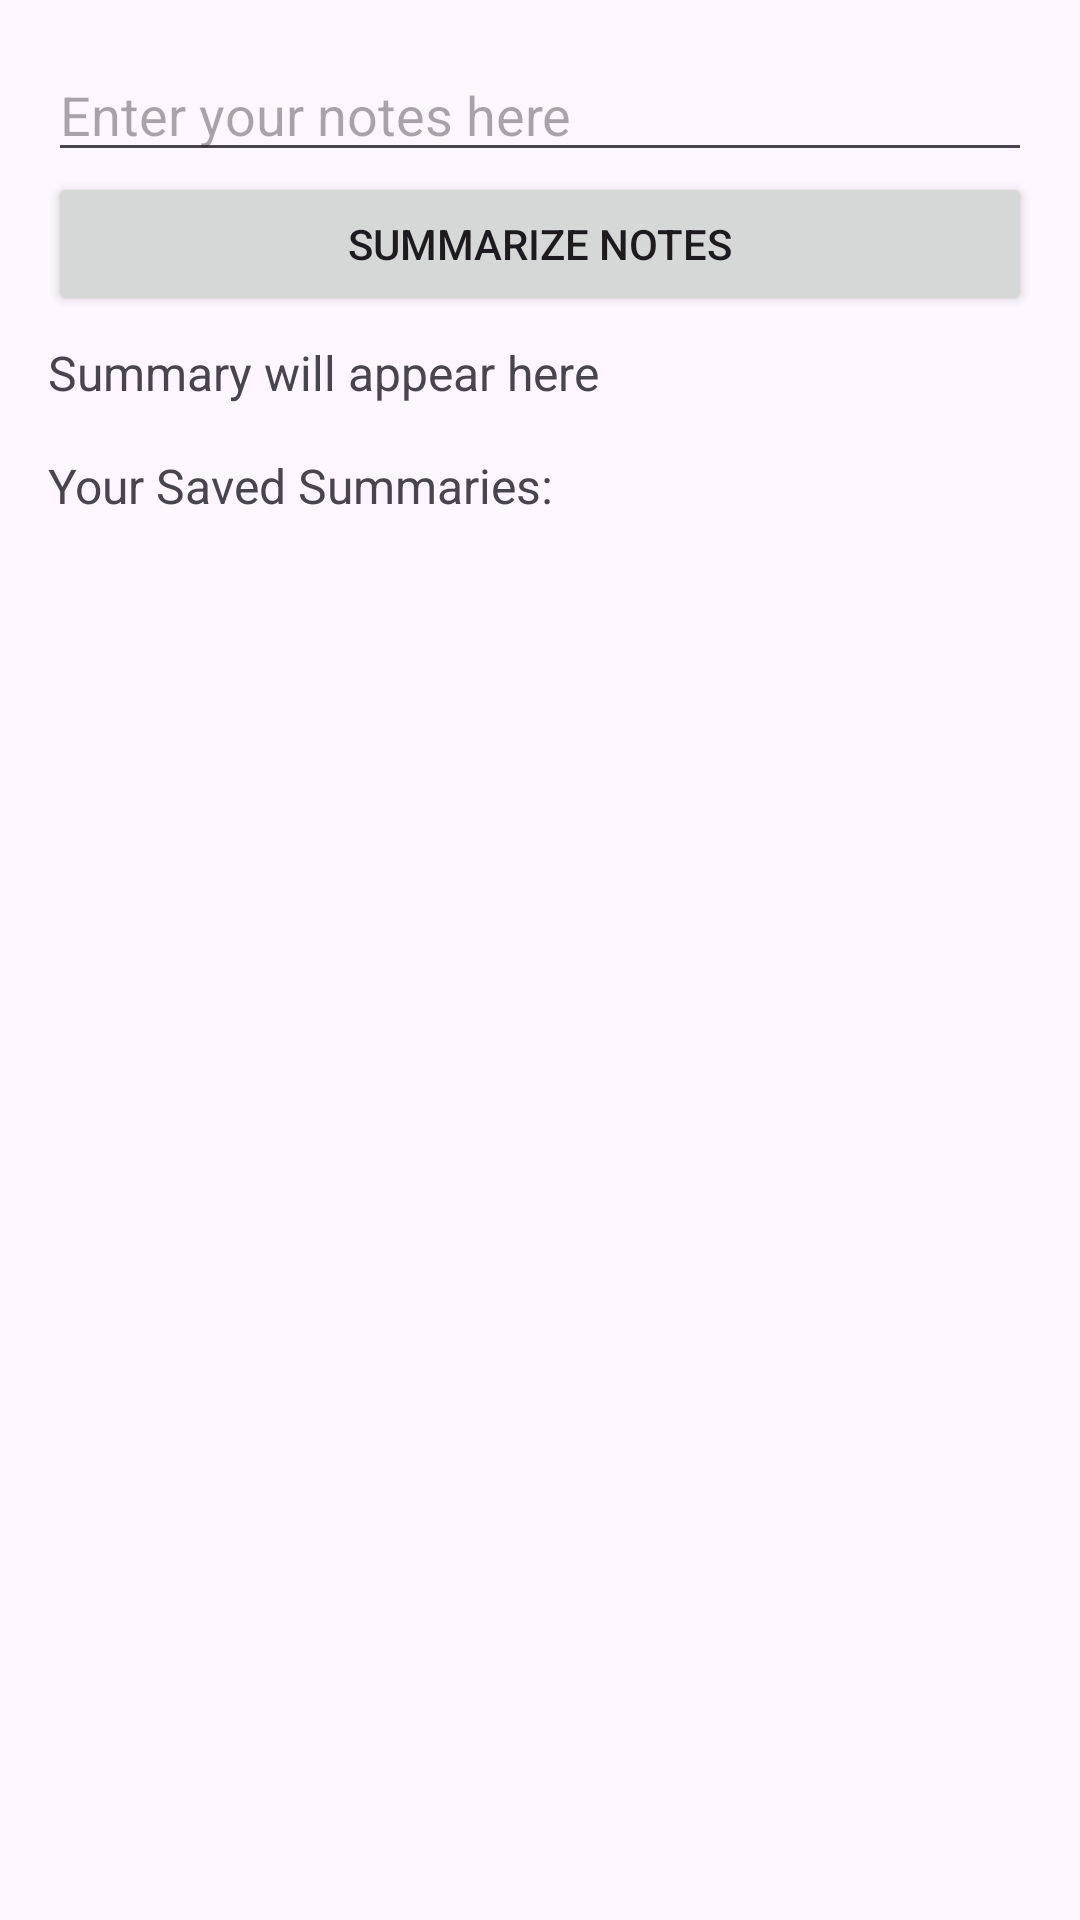

Reconstruct the res/layout file that produces this screen, plus the resources it refers to.
<!-- AndroidManifest.xml: application theme Theme.Aisisstant -->
<!-- res/layout/activity_summarizer.xml -->
<ScrollView xmlns:android="http://schemas.android.com/apk/res/android"
    android:layout_width="match_parent"
    android:layout_height="match_parent">

    <LinearLayout
        android:orientation="vertical"
        android:padding="16dp"
        android:layout_width="match_parent"
        android:layout_height="wrap_content">

        <EditText
            android:id="@+id/noteInput"
            android:hint="Enter your notes here"
            android:layout_width="match_parent"
            android:layout_height="wrap_content"/>

        <Button
            android:id="@+id/summarizeBtn"
            android:text="Summarize Notes"
            android:layout_width="match_parent"
            android:layout_height="wrap_content"/>

        <TextView
            android:id="@+id/summaryOutput"
            android:layout_marginTop="8dp"
            android:text="Summary will appear here"
            android:textSize="16sp"
            android:layout_width="match_parent"
            android:layout_height="wrap_content"/>

        <TextView
            android:layout_marginTop="16dp"
            android:text="Your Saved Summaries:"
            android:textSize="16sp"
            android:layout_width="match_parent"
            android:layout_height="wrap_content"/>

        <LinearLayout
            android:id="@+id/summariesContainer"
            android:orientation="vertical"
            android:layout_width="match_parent"
            android:layout_height="wrap_content"/>
    </LinearLayout>
</ScrollView>
<!-- resources referenced by this layout -->
<resources>
  <style name="Theme.Aisisstant" parent="Theme.Material3.DayNight.NoActionBar">
          
          <item name="colorPrimary">@color/colorPrimary</item>
          <item name="colorPrimaryVariant">@color/colorPrimaryVariant</item>
          <item name="colorSecondary">@color/colorSecondary</item>
          <item name="colorSurface">@color/colorSurface</item>
          <item name="colorOnPrimary">@color/colorOnPrimary</item>
  
          
          <item name="android:statusBarColor">@color/colorPrimary</item>
          <item name="android:navigationBarColor">@color/colorPrimaryVariant</item>
      </style>
  <color name="colorPrimary">#A7C7E7</color>
  <color name="colorPrimaryVariant">#89BCEF</color>
  <color name="colorSecondary">#F4A7A7</color>
  <color name="colorSurface">#FFFFFF</color>
  <color name="colorOnPrimary">#212121</color>
</resources>
